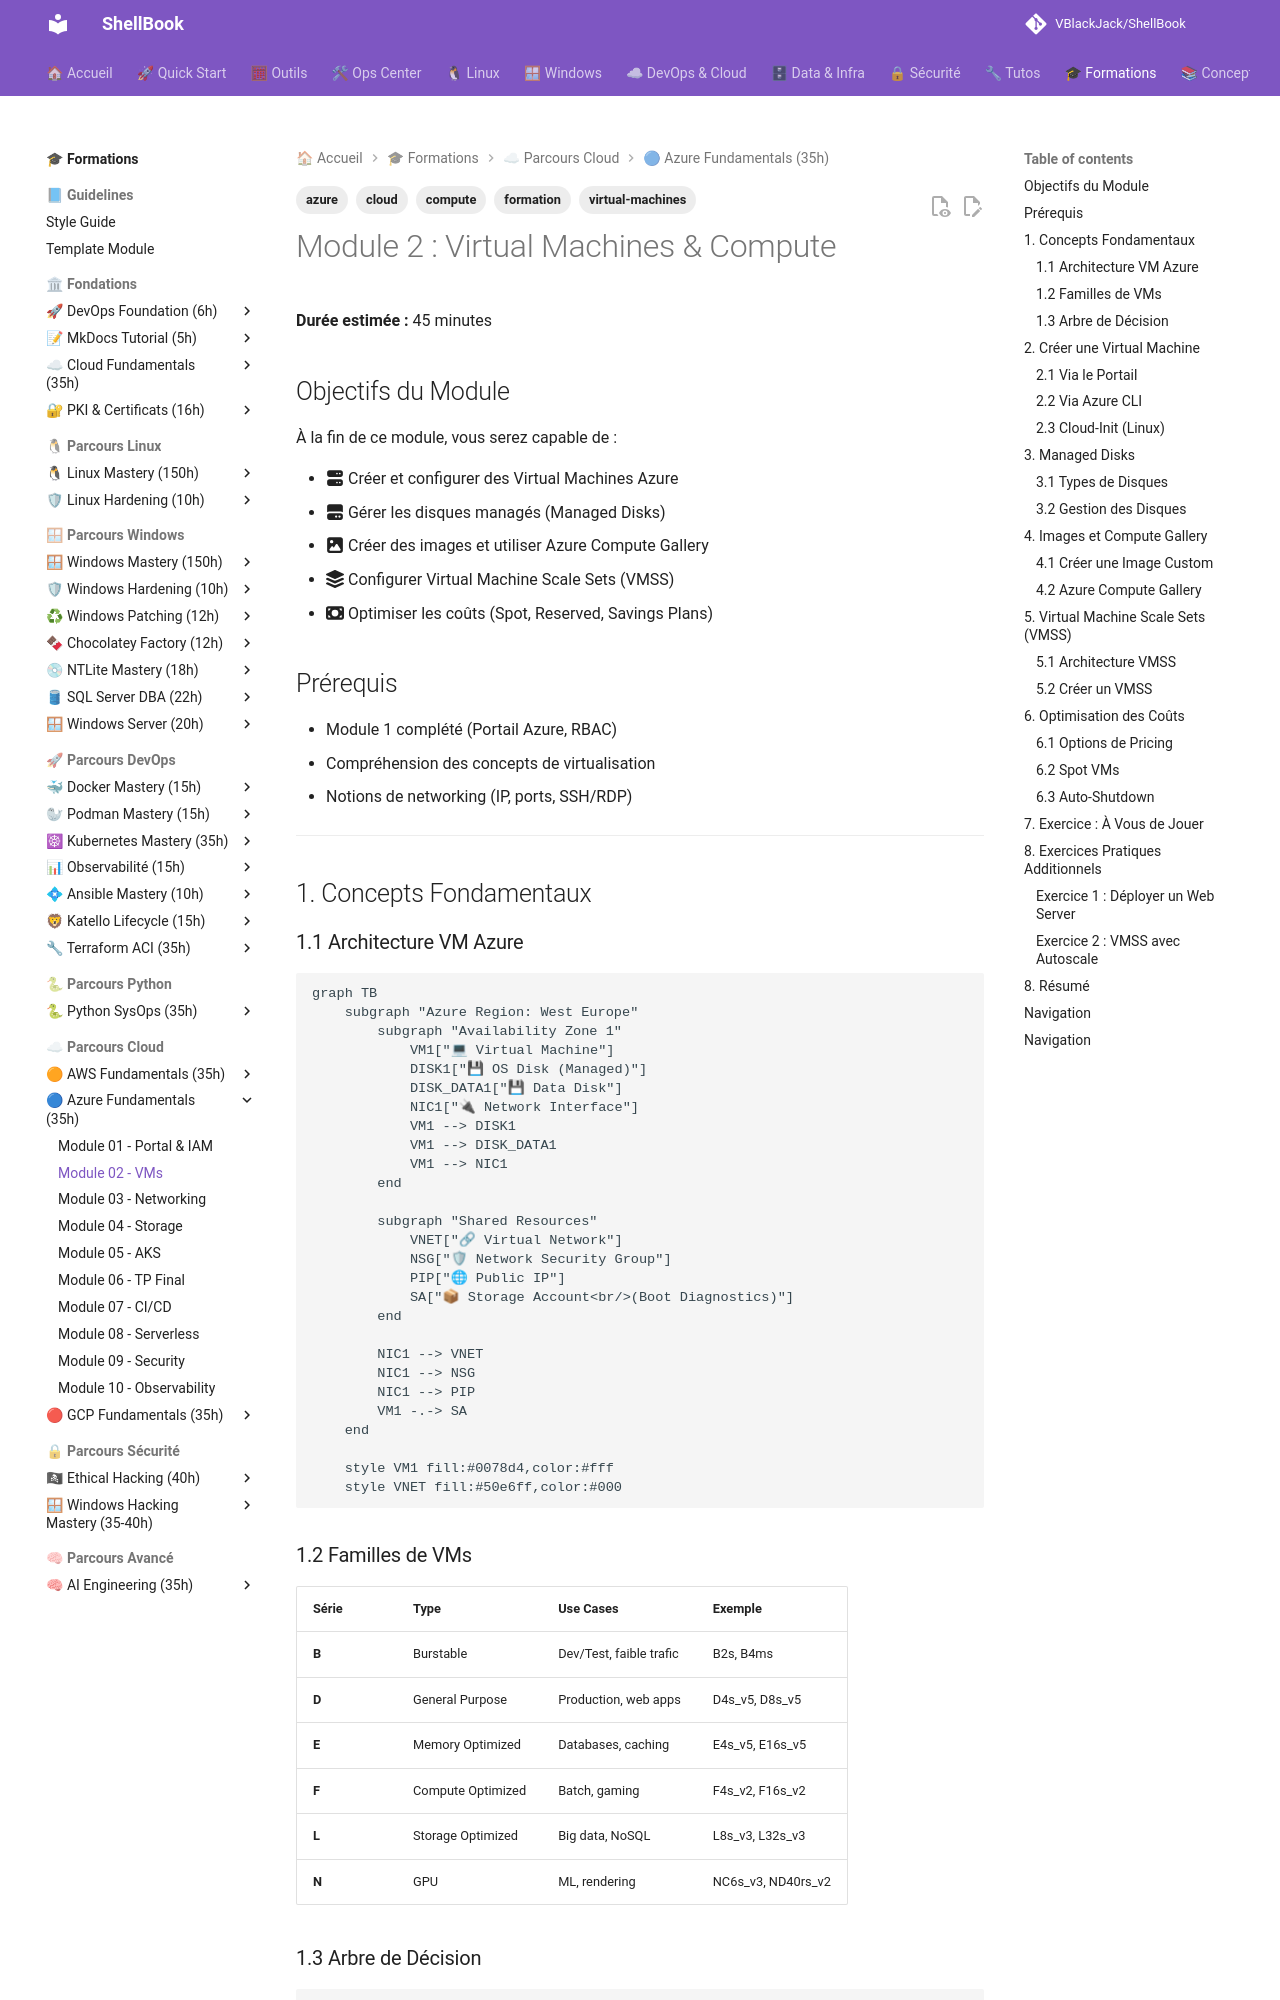

repository: VBlackJack/ShellBook · page: formations/azure-fundamentals/02-module/index.html · generator: mkdocs

---
tags:
  - formation
  - azure
  - virtual-machines
  - compute
  - cloud
---

# Module 2 : Virtual Machines & Compute

**Durée estimée :** 45 minutes

## Objectifs du Module

À la fin de ce module, vous serez capable de :

- :fontawesome-solid-server: Créer et configurer des Virtual Machines Azure
- :fontawesome-solid-hard-drive: Gérer les disques managés (Managed Disks)
- :fontawesome-solid-image: Créer des images et utiliser Azure Compute Gallery
- :fontawesome-solid-layer-group: Configurer Virtual Machine Scale Sets (VMSS)
- :fontawesome-solid-money-bill: Optimiser les coûts (Spot, Reserved, Savings Plans)

## Prérequis

- Module 1 complété (Portail Azure, RBAC)
- Compréhension des concepts de virtualisation
- Notions de networking (IP, ports, SSH/RDP)

---

## 1. Concepts Fondamentaux

### 1.1 Architecture VM Azure

```mermaid
graph TB
    subgraph "Azure Region: West Europe"
        subgraph "Availability Zone 1"
            VM1["💻 Virtual Machine"]
            DISK1["💾 OS Disk (Managed)"]
            DISK_DATA1["💾 Data Disk"]
            NIC1["🔌 Network Interface"]
            VM1 --> DISK1
            VM1 --> DISK_DATA1
            VM1 --> NIC1
        end

        subgraph "Shared Resources"
            VNET["🔗 Virtual Network"]
            NSG["🛡 Network Security Group"]
            PIP["🌐 Public IP"]
            SA["📦 Storage Account<br/>(Boot Diagnostics)"]
        end

        NIC1 --> VNET
        NIC1 --> NSG
        NIC1 --> PIP
        VM1 -.-> SA
    end

    style VM1 fill:#0078d4,color:#fff
    style VNET fill:#50e6ff,color:#000
```

### 1.2 Familles de VMs

| Série | Type | Use Cases | Exemple |
|-------|------|-----------|---------|
| **B** | Burstable | Dev/Test, faible trafic | B2s, B4ms |
| **D** | General Purpose | Production, web apps | D4s_v5, D8s_v5 |
| **E** | Memory Optimized | Databases, caching | E4s_v5, E16s_v5 |
| **F** | Compute Optimized | Batch, gaming | F4s_v2, F16s_v2 |
| **L** | Storage Optimized | Big data, NoSQL | L8s_v3, L32s_v3 |
| **N** | GPU | ML, rendering | NC6s_v3, ND40rs_v2 |

### 1.3 Arbre de Décision

```mermaid
flowchart TD
    START([Quel workload ?]) --> Q1{Trafic variable<br/>ou constant ?}

    Q1 -->|Variable/Burst| B["B-Series<br/>(Burstable)"]
    Q1 -->|Constant| Q2{Besoin principal ?}

    Q2 -->|Équilibré| D["D-Series<br/>(General Purpose)"]
    Q2 -->|Mémoire| E["E-Series<br/>(Memory)"]
    Q2 -->|CPU| F["F-Series<br/>(Compute)"]
    Q2 -->|Storage| L["L-Series<br/>(Storage)"]
    Q2 -->|GPU| N["N-Series<br/>(GPU)"]

    D --> VERSION{Version ?}
    VERSION -->|Standard| V5["v5 (Intel/AMD)"]
    VERSION -->|ARM| AMPERE["pv5 (Ampere)"]

    style B fill:#107c10,color:#fff
    style D fill:#0078d4,color:#fff
    style E fill:#5c2d91,color:#fff
```

---

## 2. Créer une Virtual Machine

### 2.1 Via le Portail

1. **Create a resource** → Virtual Machine
2. **Basics** : Subscription, RG, Name, Region, Availability, Image, Size
3. **Disks** : OS disk type, Data disks
4. **Networking** : VNet, Subnet, Public IP, NSG
5. **Management** : Boot diagnostics, Auto-shutdown
6. **Advanced** : Extensions, Cloud-init
7. **Review + Create**
